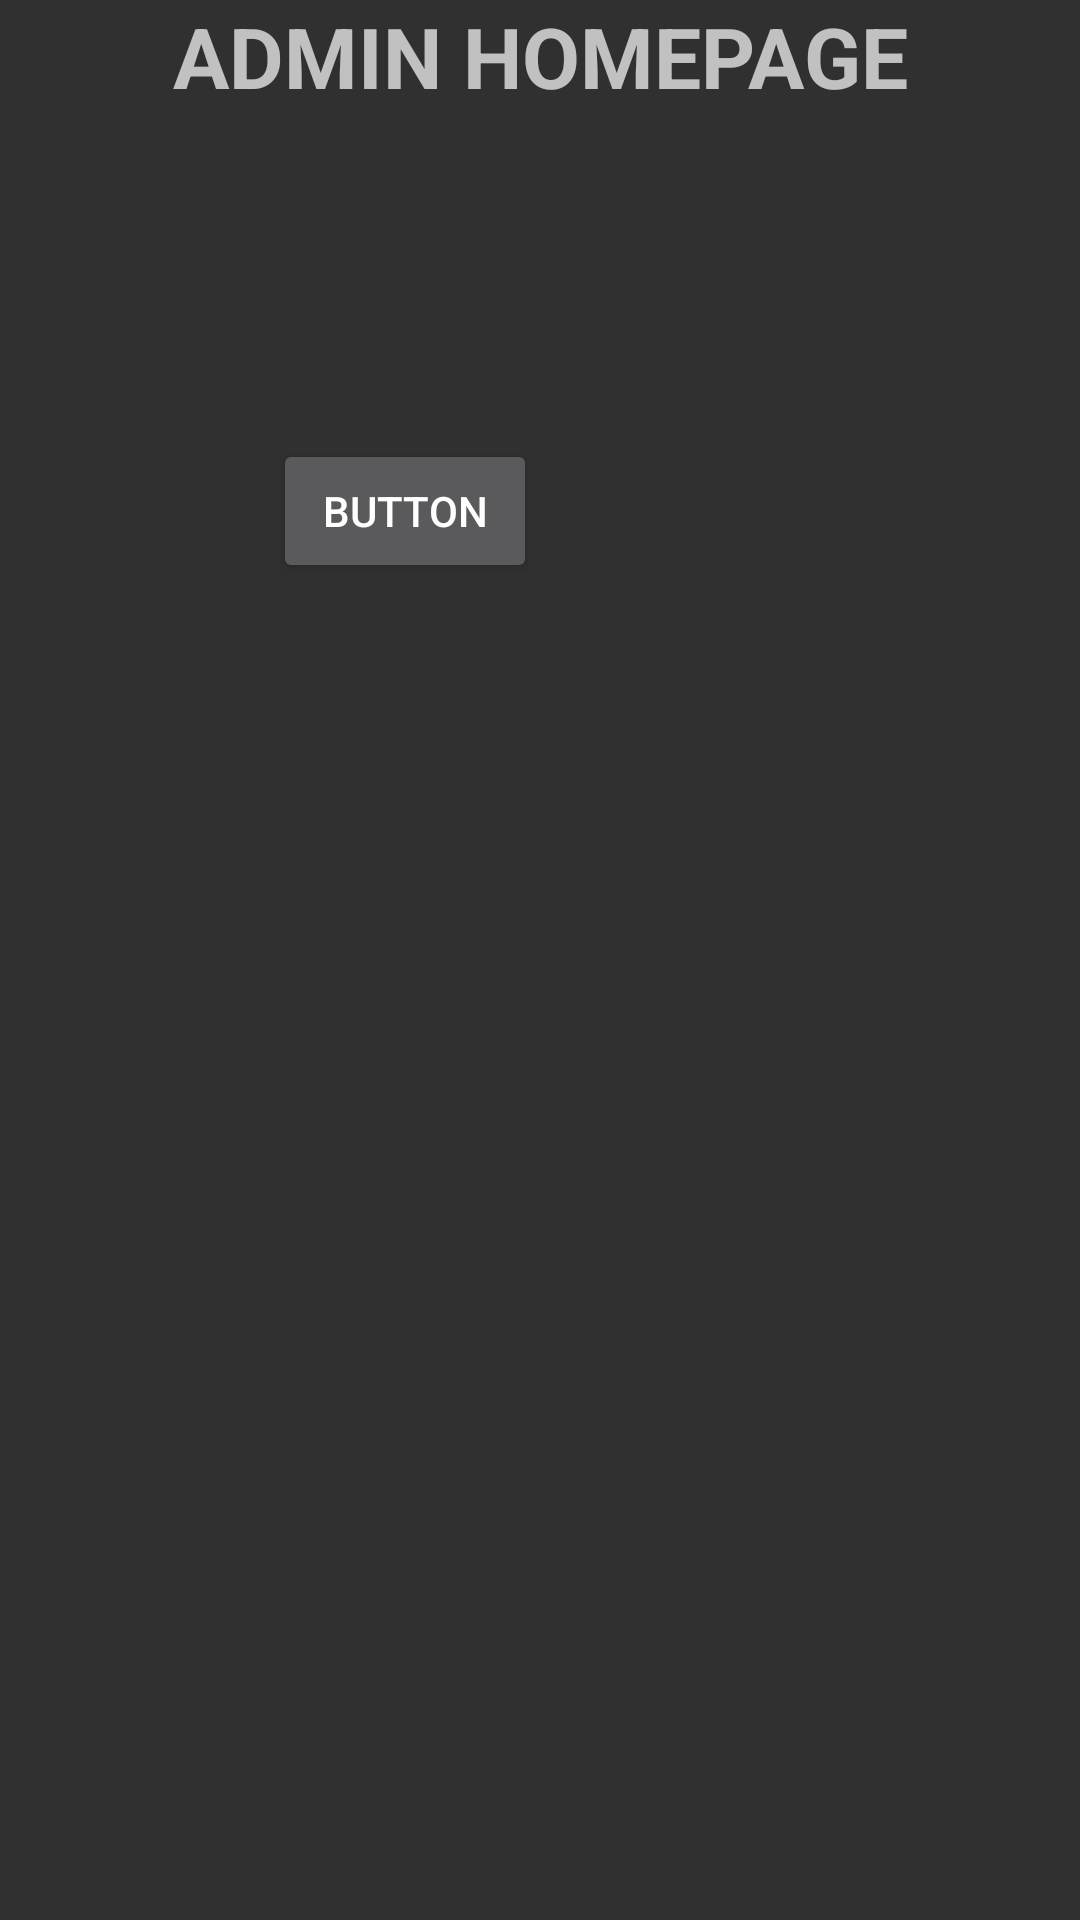

The Android layout XML behind this screen, and the referenced resources:
<!-- AndroidManifest.xml: application theme Theme.FitnessApplication -->
<!-- res/layout/activity_admin_homepage.xml -->
<?xml version="1.0" encoding="utf-8"?>
<androidx.constraintlayout.widget.ConstraintLayout xmlns:android="http://schemas.android.com/apk/res/android"
    xmlns:app="http://schemas.android.com/apk/res-auto"
    xmlns:tools="http://schemas.android.com/tools"
    android:layout_width="match_parent"
    android:layout_height="match_parent"
    tools:context=".FitnessApp.AdminPanel.AdminHomepageActivity">

    <TextView
        android:id="@+id/textView2"
        android:layout_width="match_parent"
        android:layout_height="wrap_content"
        android:text="Admin Homepage"
        android:textSize="28sp"
        android:textStyle="bold"
        android:textAllCaps="true"
        app:layout_constraintEnd_toEndOf="parent"
        app:layout_constraintHorizontal_bias="0.0"
        app:layout_constraintStart_toStartOf="parent"
        app:layout_constraintTop_toTopOf="parent"
        android:gravity="center"/>

    <Button
        android:id="@+id/button"
        android:layout_width="wrap_content"
        android:layout_height="wrap_content"
        android:layout_marginStart="117dp"
        android:layout_marginTop="109dp"
        android:layout_marginEnd="207dp"
        android:text="Button"
        app:layout_constraintEnd_toEndOf="parent"
        app:layout_constraintStart_toStartOf="parent"
        app:layout_constraintTop_toBottomOf="@+id/textView2" />
</androidx.constraintlayout.widget.ConstraintLayout>
<!-- resources referenced by this layout -->
<resources>
  <style name="Theme.FitnessApplication" parent="Theme.AppCompat.NoActionBar">
          
          <item name="colorPrimary">@color/purple_500</item>
          <item name="colorPrimaryVariant">@color/purple_700</item>
          <item name="colorOnPrimary">@color/white</item>
          
          <item name="colorSecondary">@color/teal_200</item>
          <item name="colorSecondaryVariant">@color/teal_700</item>
          <item name="colorOnSecondary">@color/black</item>
          
          <item name="android:statusBarColor" tools:targetApi="l">?attr/colorPrimaryVariant</item>
          <item name="android:actionOverflowButtonStyle">@style/MyTheme</item>
          
      </style>
  <color name="purple_500">#FF6200EE</color>
  <color name="purple_700">#FF3700B3</color>
  <color name="white">#FFFFFFFF</color>
  <color name="teal_200">#FF03DAC5</color>
  <color name="teal_700">#FF018786</color>
  <color name="black">#FF000000</color>
  <style name="MyTheme" parent="android:style/Widget.Holo.ActionButton.Overflow">
          <item name="android:src">@drawable/ic_baseline_more_vert_24</item>
      </style>
</resources>
